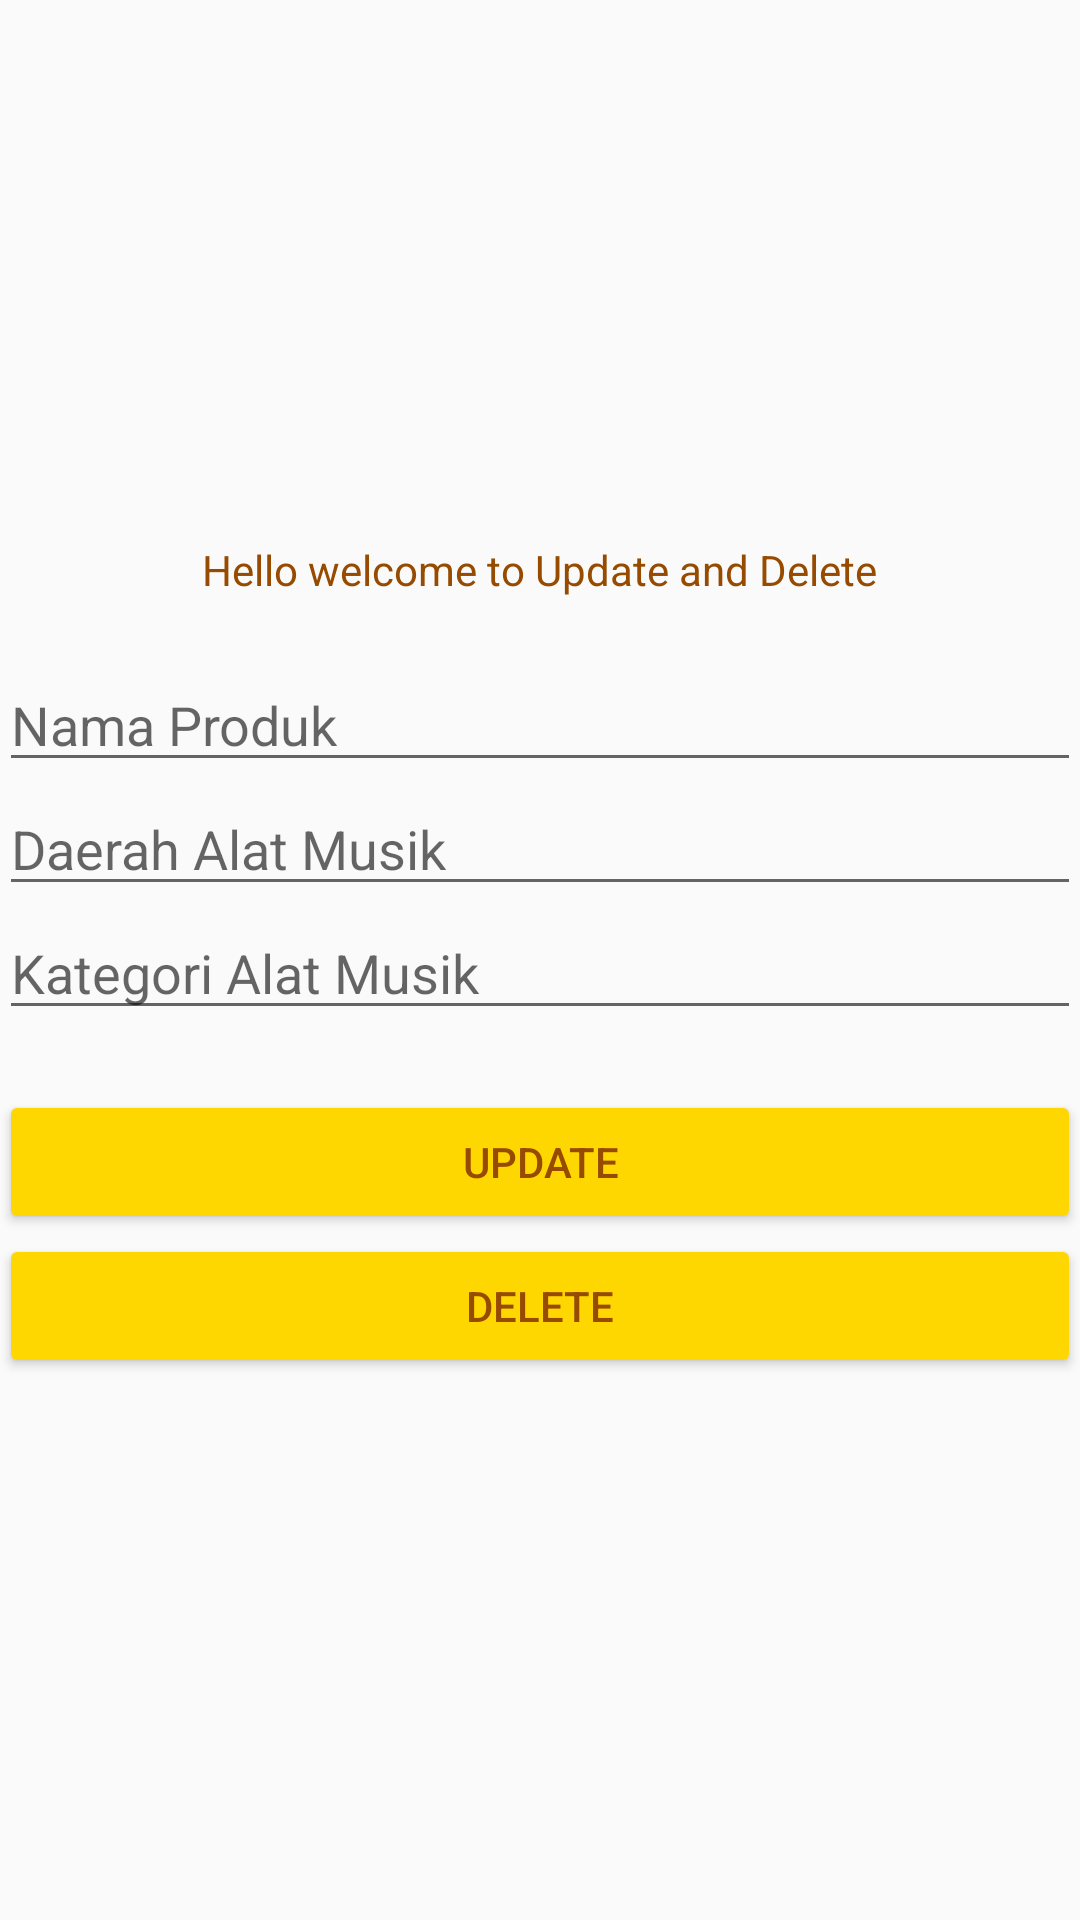

Layout XML and referenced resources for this Android screen:
<!-- AndroidManifest.xml: application theme AppTheme -->
<!-- res/layout/activity_main_updel.xml -->
<?xml version="1.0" encoding="utf-8"?>
<LinearLayout xmlns:android="http://schemas.android.com/apk/res/android"
    xmlns:tools="http://schemas.android.com/tools"
    android:id="@+id/activity_main"
    android:layout_width="match_parent"
    android:layout_height="match_parent"
    android:paddingBottom="@dimen/activity_vertical_margin"
    android:paddingLeft="@dimen/activity_horizontal_margin"
    android:paddingRight="@dimen/activity_horizontal_margin"
    android:paddingTop="@dimen/activity_vertical_margin"
    android:gravity="center"
    android:orientation="vertical"
    tools:context=".MainUpdel">
    <TextView
        android:layout_width="wrap_content"
        android:layout_height="wrap_content"
        android:textColor="@color/coklat"
        android:text="Hello welcome to Update and Delete" />
    <EditText
        android:id="@+id/updel_nama"
        android:layout_marginTop="20dp"
        android:hint="Nama Produk"
        android:layout_width="match_parent"
        android:layout_height="wrap_content" />
    <EditText
        android:id="@+id/updel_daerah"
        android:hint="Daerah Alat Musik"
        android:layout_width="match_parent"
        android:layout_height="wrap_content" />
    <EditText
        android:id="@+id/updel_kategori"
        android:hint="Kategori Alat Musik"
        android:layout_width="match_parent"
        android:layout_height="wrap_content" />
    <Button
        android:id="@+id/btn_up"
        android:layout_marginTop="20dp"
        android:text="UPDATE"
        android:textColor="@color/coklat"
        android:layout_width="match_parent"
        android:layout_height="wrap_content" />
    <Button
        android:id="@+id/btn_del"
        android:text="DELETE"
        android:textColor="@color/coklat"
        android:layout_width="match_parent"
        android:layout_height="wrap_content" />
</LinearLayout>
<!-- resources referenced by this layout -->
<resources>
  <color name="coklat">#964B00</color>
  <style name="AppTheme" parent="Theme.AppCompat.Light.DarkActionBar">
          
          <item name="colorPrimary">@color/colorPrimary</item>
          <item name="colorPrimaryDark">@color/colorPrimaryDark</item>
          <item name="colorAccent">@color/colorAccent</item>
          <item name="colorControlHighlight">@color/orange</item>
          <item name="colorButtonNormal">@color/gold</item>
      </style>
  <color name="colorPrimary">#FFA05EFF</color>
  <color name="colorPrimaryDark">#FF3700B3</color>
  <color name="colorAccent">#FF03DAC5</color>
  <color name="orange">#FFA500 </color>
  <color name="gold">#FFD700</color>
</resources>
